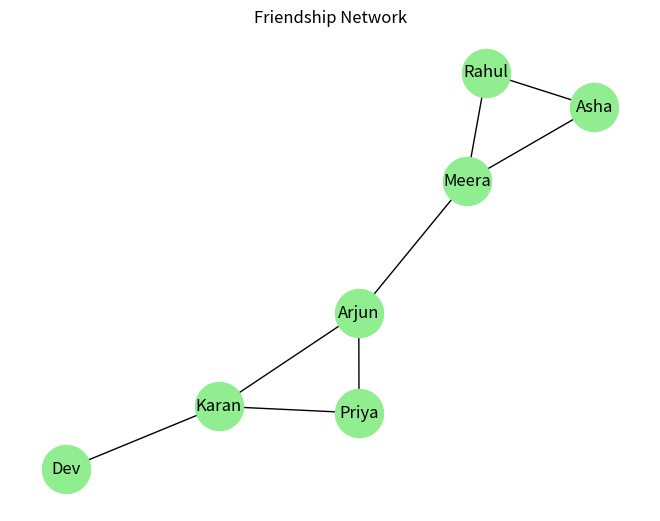

This figure's Python source:
# 34. Write a Python program to create and analyze social network graphs using the NetworkX library.

import networkx as nx
import matplotlib.pyplot as plt

G = nx.Graph([('Asha', 'Rahul'), ('Asha', 'Meera'), ('Rahul', 'Meera'), ('Meera', 'Arjun'),
              ('Arjun', 'Priya'), ('Arjun', 'Karan'), ('Priya', 'Karan'), ('Karan', 'Dev')])

print("Nodes:", G.nodes())
print("Edges:", G.edges())
print("Degree:", dict(G.degree()))
print("Shortest path Asha -> Dev:", nx.shortest_path(G, 'Asha', 'Dev'))

nx.draw(G, with_labels=True, node_color='lightgreen', node_size=1200)
plt.title("Friendship Network")
plt.show()
